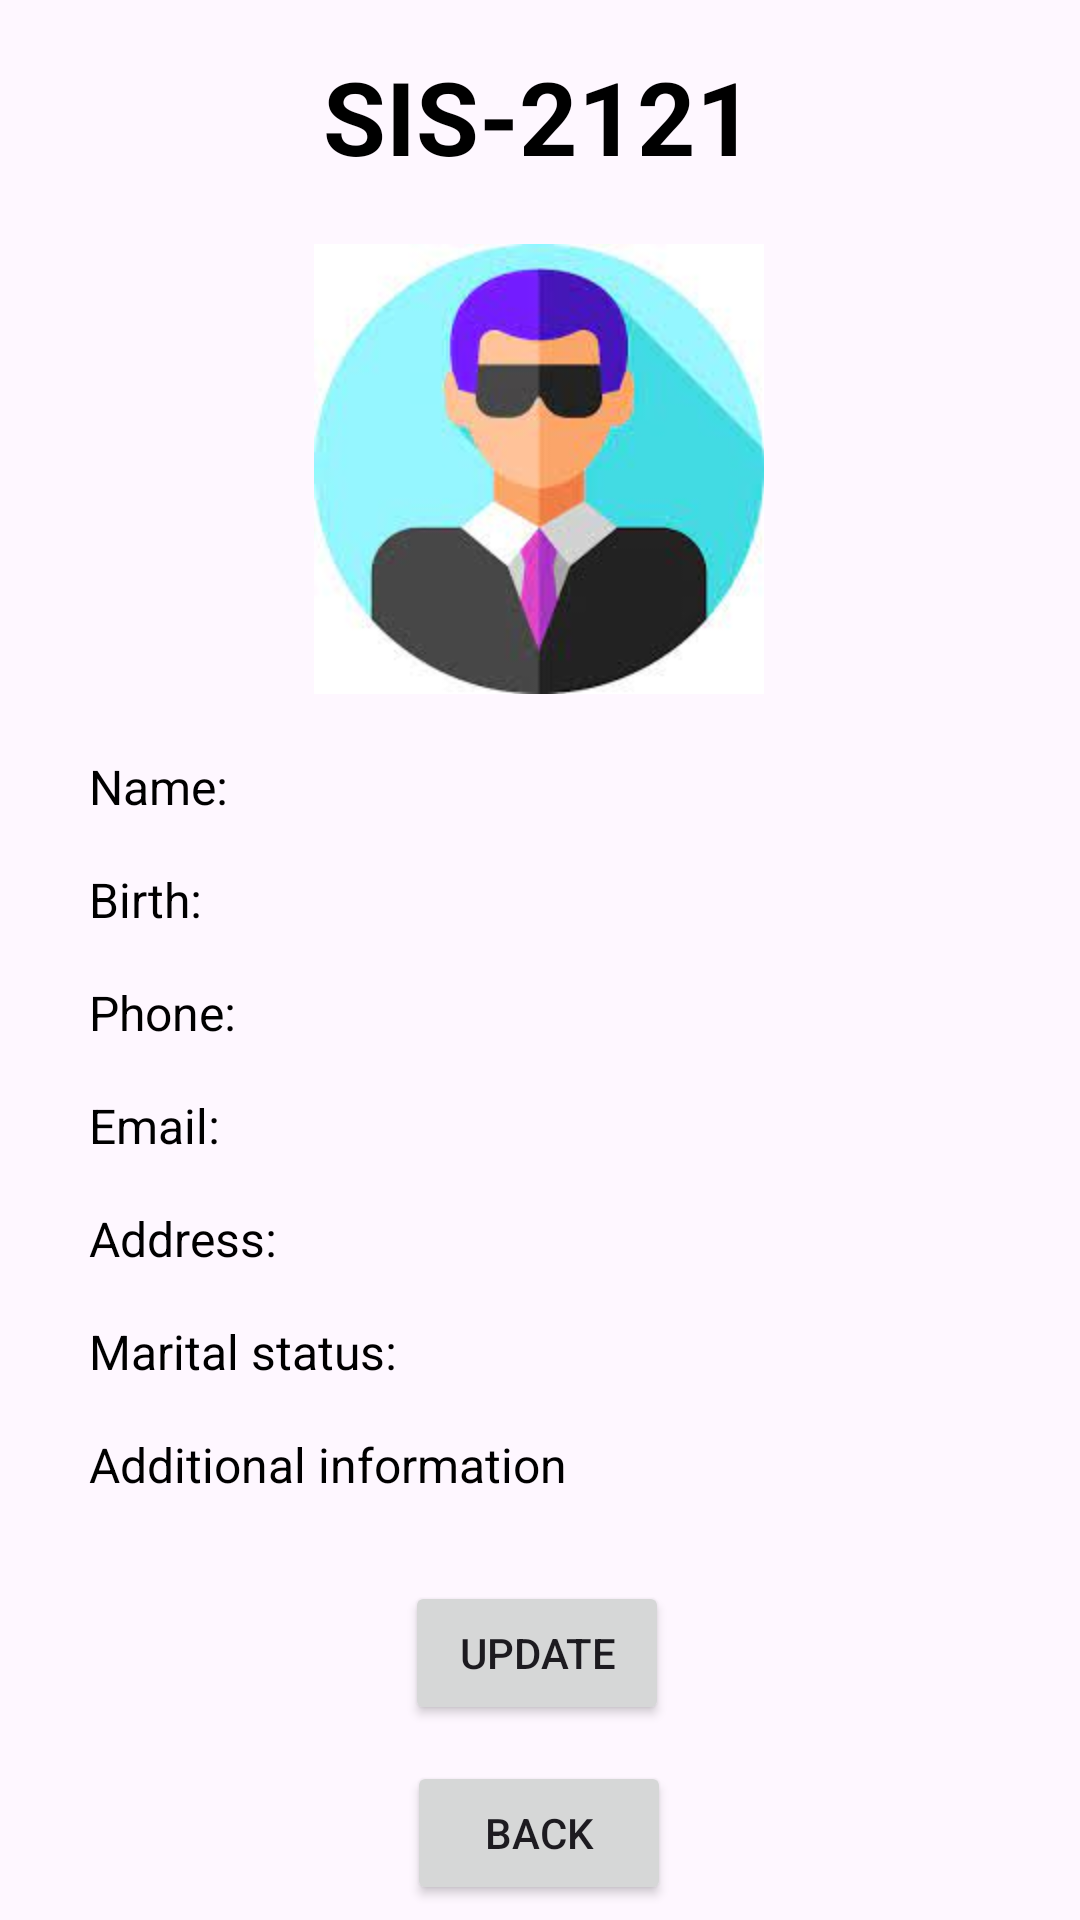

Android layout source for this screen:
<!-- AndroidManifest.xml: application theme Theme.Lab12_Erkezhan_SIS2119 -->
<!-- res/layout/activity_fourth.xml -->
<?xml version="1.0" encoding="utf-8"?>
<androidx.constraintlayout.widget.ConstraintLayout xmlns:android="http://schemas.android.com/apk/res/android"
    xmlns:app="http://schemas.android.com/apk/res-auto"
    xmlns:tools="http://schemas.android.com/tools"
    android:layout_width="match_parent"
    android:layout_height="match_parent"
    tools:context="#B6CECE">

    <TextView
        android:id="@+id/title1"
        android:layout_width="wrap_content"
        android:layout_height="wrap_content"
        android:layout_marginTop="16dp"
        android:text="SIS-2121"
        android:textColor="@color/black"
        android:textSize="34sp"
        android:textStyle="bold"
        app:layout_constraintEnd_toEndOf="parent"
        app:layout_constraintHorizontal_bias="0.498"
        app:layout_constraintStart_toStartOf="parent"
        app:layout_constraintTop_toTopOf="parent" />

    <ImageView
        android:id="@+id/avatar_img"
        android:layout_width="150dp"
        android:layout_height="150dp"
        android:layout_marginTop="20dp"
        android:src="@drawable/default_image"
        app:layout_constraintEnd_toEndOf="@+id/title1"
        app:layout_constraintStart_toStartOf="@+id/title1"
        app:layout_constraintTop_toBottomOf="@+id/title1"
        tools:srcCompat="@drawable/default_image" />


    <TextView
        android:id="@+id/tv_fullname"
        android:layout_width="300dp"
        android:layout_height="wrap_content"
        android:layout_marginTop="20dp"
        android:text="Name:"
        android:textColor="@color/black"
        android:textSize="16sp"
        android:textStyle="normal"
        app:layout_constraintEnd_toEndOf="@+id/avatar_img"
        app:layout_constraintStart_toStartOf="@+id/avatar_img"
        app:layout_constraintTop_toBottomOf="@+id/avatar_img" />

    <TextView
        android:id="@+id/tv_birth"
        android:layout_width="0dp"
        android:layout_height="wrap_content"
        android:layout_marginTop="16dp"
        android:text="Birth:"
        android:textColor="@color/black"
        android:textSize="16sp"
        android:textStyle="normal"
        app:layout_constraintEnd_toEndOf="@+id/tv_fullname"
        app:layout_constraintStart_toStartOf="@+id/tv_fullname"
        app:layout_constraintTop_toBottomOf="@+id/tv_fullname" />

    <TextView
        android:id="@+id/tv_phone"
        android:layout_width="0dp"
        android:layout_height="wrap_content"
        android:layout_marginTop="16dp"
        android:text="Phone:"
        android:textColor="@color/black"
        android:textSize="16sp"
        android:textStyle="normal"
        app:layout_constraintEnd_toEndOf="@+id/tv_birth"
        app:layout_constraintStart_toStartOf="@+id/tv_birth"
        app:layout_constraintTop_toBottomOf="@+id/tv_birth" />

    <TextView
        android:id="@+id/tv_email"
        android:layout_width="0dp"
        android:layout_height="wrap_content"
        android:layout_marginTop="16dp"
        android:text="Email:"
        android:textColor="@color/black"
        android:textSize="16sp"
        android:textStyle="normal"
        app:layout_constraintEnd_toEndOf="@+id/tv_phone"
        app:layout_constraintStart_toStartOf="@+id/tv_phone"
        app:layout_constraintTop_toBottomOf="@+id/tv_phone" />

    <TextView
        android:id="@+id/tv_address"
        android:layout_width="0dp"
        android:layout_height="wrap_content"
        android:layout_marginTop="16dp"
        android:text="Address:"
        android:textColor="@color/black"
        android:textSize="16sp"
        android:textStyle="normal"
        app:layout_constraintEnd_toEndOf="@+id/tv_email"
        app:layout_constraintStart_toStartOf="@+id/tv_email"
        app:layout_constraintTop_toBottomOf="@+id/tv_email" />

    <TextView
        android:id="@+id/tv_marital_st"
        android:layout_width="0dp"
        android:layout_height="wrap_content"
        android:layout_marginTop="16dp"
        android:text="Marital status:"
        android:textColor="@color/black"
        android:textSize="16sp"
        android:textStyle="normal"
        app:layout_constraintEnd_toEndOf="@+id/tv_address"
        app:layout_constraintStart_toStartOf="@+id/tv_address"
        app:layout_constraintTop_toBottomOf="@+id/tv_address" />

    <TextView
        android:id="@+id/tv_add_info"
        android:layout_width="0dp"
        android:layout_height="wrap_content"
        android:layout_marginTop="16dp"
        android:text="Additional information"
        android:textColor="@color/black"
        android:textSize="16sp"
        android:textStyle="normal"
        app:layout_constraintEnd_toEndOf="@+id/tv_marital_st"
        app:layout_constraintStart_toStartOf="@+id/tv_marital_st"
        app:layout_constraintTop_toBottomOf="@+id/tv_marital_st" />

    <Button
        android:id="@+id/button"
        android:layout_width="wrap_content"
        android:layout_height="wrap_content"
        android:layout_marginTop="88dp"
        android:onClick="onClickBack1"
        android:text="@string/back"
        app:layout_constraintEnd_toEndOf="@+id/tv_add_info"
        app:layout_constraintStart_toStartOf="@+id/tv_add_info"
        app:layout_constraintTop_toBottomOf="@+id/tv_add_info" />

    <Button
        android:id="@+id/btn_upd"
        android:layout_width="wrap_content"
        android:layout_height="wrap_content"
        android:layout_marginTop="28dp"
        android:onClick="onClickUpd"
        android:text="Update"
        app:layout_constraintEnd_toEndOf="@+id/tv_add_info"
        app:layout_constraintHorizontal_bias="0.497"
        app:layout_constraintStart_toStartOf="@+id/tv_add_info"
        app:layout_constraintTop_toBottomOf="@+id/tv_add_info" />

</androidx.constraintlayout.widget.ConstraintLayout>
<!-- resources referenced by this layout -->
<resources>
  <!-- drawable default_image: jpg bitmap (drawable, 5774 bytes) -->
  <string name="back">Back</string>
  <style name="Theme.Lab12_Erkezhan_SIS2119" parent="Base.Theme.Lab12_Erkezhan_SIS2119" />
  <style name="Base.Theme.Lab12_Erkezhan_SIS2119" parent="Theme.Material3.DayNight.NoActionBar">
          
          
      </style>
  <!-- not gathered from this repository: default colours our renderer supplied (Android Studio template values) -->
  <color name="black">#FF000000</color>
</resources>
